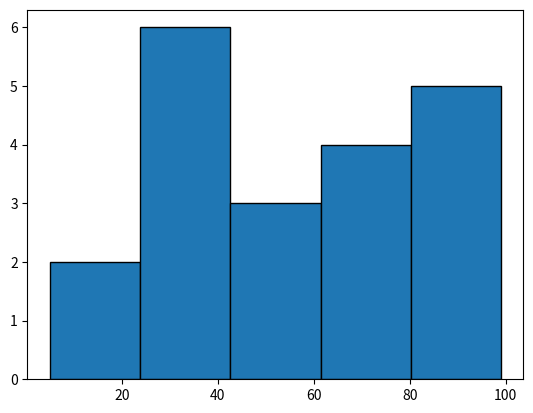

Recreate this plot in Python.
# -*- coding: utf-8 -*-
"""
Created on Thu Feb  6 10:28:32 2025

[redacted]
"""

#Exercices
import numpy as np
#Exercise 1: Creating and Manipulating NumPy Arrays
print("Exercise 1:")
array_1d = np.array([5, 10, 15, 20, 25], dtype=np.float64)
print("1D Array:", array_1d)
array_2d = np.array([[1, 2, 3], [4, 5, 6], [7, 8, 9]])
print("2D Shape:", array_2d.shape, "Size:", array_2d.size)
array_3d = np.random.rand(2, 3, 4)
print("3D Shape:", array_3d.shape, "Dimensions:", array_3d.ndim)

#Exercise 2: Advanced Array Manipulations
print("Exercise 2:")
array_1d_reversed = np.arange(10)[::-1]
print("Reversed 1D:", array_1d_reversed)
array_2d_shape = np.arange(12).reshape(3, 4)
subarray = array_2d_shape[:2, -2:]
print("Subarray:", subarray)
array_5x5 = np.random.randint(0, 10, (5, 5))
array_5x5[array_5x5 > 5] = 0
print("Modified 5x5:", array_5x5)

#Exercise 3: Array Initialization and Attributes
print("Exercise 3:")
identity_matrix = np.eye(3)
print("Identity Matrix:", identity_matrix)
print(identity_matrix.shape," / ", identity_matrix.size," / ", identity_matrix.ndim, " / ", identity_matrix.itemsize," / ", identity_matrix.nbytes)
evenly_spaced = np.linspace(0, 5, 10)
evenly_spaced_dtype = evenly_spaced.dtype
print("Evenly Spaced:", evenly_spaced, "Dtype:", evenly_spaced_dtype)
array_3d_random = np.random.randn(2, 3, 4)
sum_elements = np.sum(array_3d_random)
print("Sum of 3D Array:", sum_elements)

#Exercise 4: Fancy Indexing and Masking
print("Exercise 4:")
array_random = np.random.randint(0, 50, 20)
selected_elements = array_random[[2, 5, 7, 10, 15]]
print("Selected Elements:", selected_elements)
array_2d_mask = np.random.randint(0, 30, (4, 5))
masked_elements = array_2d_mask[array_2d_mask > 15]
print("Masked Elements:", masked_elements)
array_1d_negative = np.random.randint(-10, 10, 10)
array_1d_negative[array_1d_negative < 0] = 0
print("Modified 1D:", array_1d_negative)

#Exercise 5: Combining and Splitting Arrays
print("Exercise 5:")
array1 = np.random.randint(0, 10, 5)
array2 = np.random.randint(0, 10, 5)
concatenated = np.concatenate((array1, array2))
print("Concatenated:", concatenated)
array_2d_split = np.random.randint(0, 10, (6, 4))
split_arrays = np.split(array_2d_split, 2, axis=0)
print("Split Arrays:", split_arrays)
array_2d_column_split = np.random.randint(0, 10, (3, 6))
column_splits = np.split(array_2d_column_split, 3, axis=1)
print("Column Splits:", column_splits)

#Exercise 6: Mathematical Functions and Aggregations
print("Exercise 6:")
array_stat = np.random.randint(1, 100, 15)
mean_value = np.mean(array_stat)
median_value = np.median(array_stat)
std_dev = np.std(array_stat)
variance = np.var(array_stat)
print("Mean:", mean_value, "Median:", median_value, "Std Dev:", std_dev, "Variance:", variance)
array_2d = np.random.randint(1, 50, (4, 4))
row_sums = np.sum(array_2d, axis=1)
col_sums = np.sum(array_2d, axis=0)
print(row_sums , col_sums)
array_3d = np.random.randint(1, 20, (2, 3, 4))
max_along_axes = np.max(array_3d, axis=(0, 1, 2))
min_along_axes = np.min(array_3d, axis=(0, 1, 2))
print( max_along_axes , min_along_axes)

#Exercise 7: Reshaping and Transposing Arrays
print("Exercise 7:")
array_reshape = np.arange(1, 13).reshape(3, 4)
print("Reshaped Array:", array_reshape)
array_transpose = np.random.randint(1, 10, (3, 4)).T
print("Transposed Array:", array_transpose)
array_flatten = np.random.randint(1, 10, (2, 3)).flatten()
print("Flattened Array:", array_flatten)

#Exercise 8: Broadcasting and Vectorized Operations
print("Exercise 8:")
array_broadcast = np.random.randint(1, 10, (3, 4))
column_mean = array_broadcast.mean(axis=0)
normalized_array = array_broadcast - column_mean
print("Normalized Array:", normalized_array)
array1 = np.random.randint(1, 5, 4)
array2 = np.random.randint(1, 5, 4)
outer_product = np.outer(array1, array2)
print("Outer Product:", outer_product)
array_large = np.random.randint(1, 10, (4, 5))
array_large[array_large > 5] += 10
print("Large Array:", array_large)

#Exercise 9: Sorting and Searching Arrays
print("Exercise 9:")
array_sort = np.random.randint(1, 20, 10)
sorted_array = np.sort(array_sort)
print(sorted_array)
array_2d_sort = np.random.randint(1, 50, (3, 5))
array_2d_sorted = array_2d_sort[array_2d_sort[:, 1].argsort()]
print( array_2d_sorted)
array_search = np.random.randint(1, 100, 15)
indices = np.where(array_search > 50)
print(indices)
print("Valeurs correspondantes:", array_search[indices])

#Exercise 10: Linear Algebra with NumPy
print("Exercise 10:")
matrix_A = np.random.randint(1, 10, (2, 2))
determinant = np.linalg.det(matrix_A)
print(determinant)
matrix_B = np.random.randint(1, 5, (3, 3))
eigenvalues, eigenvectors = np.linalg.eig(matrix_B)
print(eigenvalues)
matrix_C = np.random.randint(1, 10, (2, 3))
matrix_D = np.random.randint(1, 10, (3, 2))
matrix_product = np.dot(matrix_C, matrix_D)
print(matrix_product)

#Exercise 11: Random Sampling and Distributions
print("Exercise 11:")
import matplotlib.pyplot as plt
uniform_sample = np.random.uniform(0, 1, 10)
print(uniform_sample)
normal_sample = np.random.normal(0, 1, (3, 3))
print(normal_sample)
random_ints = np.random.randint(1, 100, 20)
plt.hist(random_ints, bins=5, edgecolor="black")
plt.show()

#Exercise 12: Advanced Indexing and Selection
print("Exercise 12:")
# Sélection des éléments diagonaux
array_2d = np.random.randint(1, 21, (5, 5))
print(np.diagonal(array_2d))
def is_prime(n):
    if n < 2:
        return False
    for i in range(2, int(np.sqrt(n)) + 1):
        if n % i == 0:
            return False
    return True
array_1d = np.random.randint(1, 51, 10)
primes = array_1d[np.vectorize(is_prime)(array_1d)]
print(primes)
array_2d_even = np.random.randint(1, 11, (4, 4))
even_numbers = array_2d_even[array_2d_even % 2 == 0]
print(even_numbers)

#Exercise 13: Handling Missing Data
import numpy as np
print("Exercise 13:")
array_nan = np.random.randint(1, 11, 10).astype(float)
indices = np.random.choice(len(array_nan), size=3, replace=False)
array_nan[indices] = np.nan
print(array_nan)
array_2d_nan = np.random.randint(1, 11, (3, 4)).astype(float)
array_2d_nan[array_2d_nan < 5] = np.nan
print(array_2d_nan)
array_1d_15 = np.random.randint(1, 21, 15).astype(float)
nan_indices = np.random.choice(len(array_1d_15), size=4, replace=False) 
array_1d_15[nan_indices] = np.nan
indices_nans = np.where(np.isnan(array_1d_15))[0] 
print("Tableau avec NaN:", array_1d_15)
print("Indices des valeurs NaN:", indices_nans)

#Exercise 14: Performance Optimization with NumPy
print("Exercise 14:")
import time
large_array = np.random.randint(1, 101, 10**6)
start = time.time()
mean_val = np.mean(large_array)
std_dev = np.std(large_array)
end = time.time()
print(f"Moyenne: {mean_val}, Ecart-type: {std_dev}, Temps: {end - start:.5f} sec")
matrix_A = np.random.randint(1, 11, (1000, 1000))
matrix_B = np.random.randint(1, 11, (1000, 1000))
start = time.time()
matrix_sum = matrix_A + matrix_B
end = time.time()
print(f"Temps d'exécution de l'addition: {end - start:.5f} sec")
array_3d = np.random.randint(1, 11, (100, 100, 100))
start = time.time()
sum_axis0 = np.sum(array_3d, axis=0)
sum_axis1 = np.sum(array_3d, axis=1)
sum_axis2 = np.sum(array_3d, axis=2)
end = time.time()
print(f"Temps de calcul des sommes: {end - start:.5f} sec")

#Exercise 15: Cumulative and Aggregate Functions
print("Exercise 15:")
array_1d = np.arange(1, 11)
cumsum_array = np.cumsum(array_1d)
cumprod_array = np.cumprod(array_1d)
print("Somme cumulative:", cumsum_array)
print("Produit cumulatif:", cumprod_array)
array_2d = np.random.randint(1, 21, (4, 4))
cumsum_rows = np.cumsum(array_2d, axis=1)
cumsum_cols = np.cumsum(array_2d, axis=0)
print("Somme cumulative par ligne:", cumsum_rows)
print("Somme cumulative par colonne:", cumsum_cols)
array_random = np.random.randint(1, 51, 10)
print("Minimum:", np.min(array_random))
print("Maximum:", np.max(array_random))
print("Somme:", np.sum(array_random))

#Exercise 16: Working with Dates and Times
print("Exercise 16:")
dates_daily = np.arange(np.datetime64('today'), np.datetime64('today') + 10, dtype='datetime64[D]')
print("Dates journalières:", dates_daily)
dates_monthly = np.arange('2022-01', '2022-06', dtype='datetime64[M]')
print("Dates mensuelles:", dates_monthly)
random_days = np.random.randint(0, 365, 10)
timestamps_2023 = np.datetime64('2023-01-01') + random_days
print("Timestamps 2023:", timestamps_2023)

#Exercise 17: Creating Arrays with Custom Data Types
print("Exercise 17:")
dtype_custom = np.dtype([('nombre', np.int32), ('binaire', 'U10')])
array_binary = np.array([(i, bin(i)) for i in range(5)], dtype=dtype_custom)
print("Tableau avec représentation binaire:", array_binary)
dtype_complex = np.dtype([('valeur', np.complex128)])
array_complex = np.array([[complex(1, 2), complex(3, 4), complex(5, 6)],
                          [complex(7, 8), complex(9, 10), complex(11, 12)],
                          [complex(13, 14), complex(15, 16), complex(17, 18)]], dtype=dtype_complex)
print("Tableau de nombres complexes:", array_complex)
dtype_books = np.dtype([('Titre', 'U50'), ('Auteur', 'U50'), ('Pages', np.int32)])
books = np.array([("Le Petit Prince", "Antoine de Saint-Exupéry", 96),
                  ("1984", "George Orwell", 328),
                  ("Les Misérables", "Victor Hugo", 1232)], dtype=dtype_books)
print("Tableau structuré des livres:", books)


















